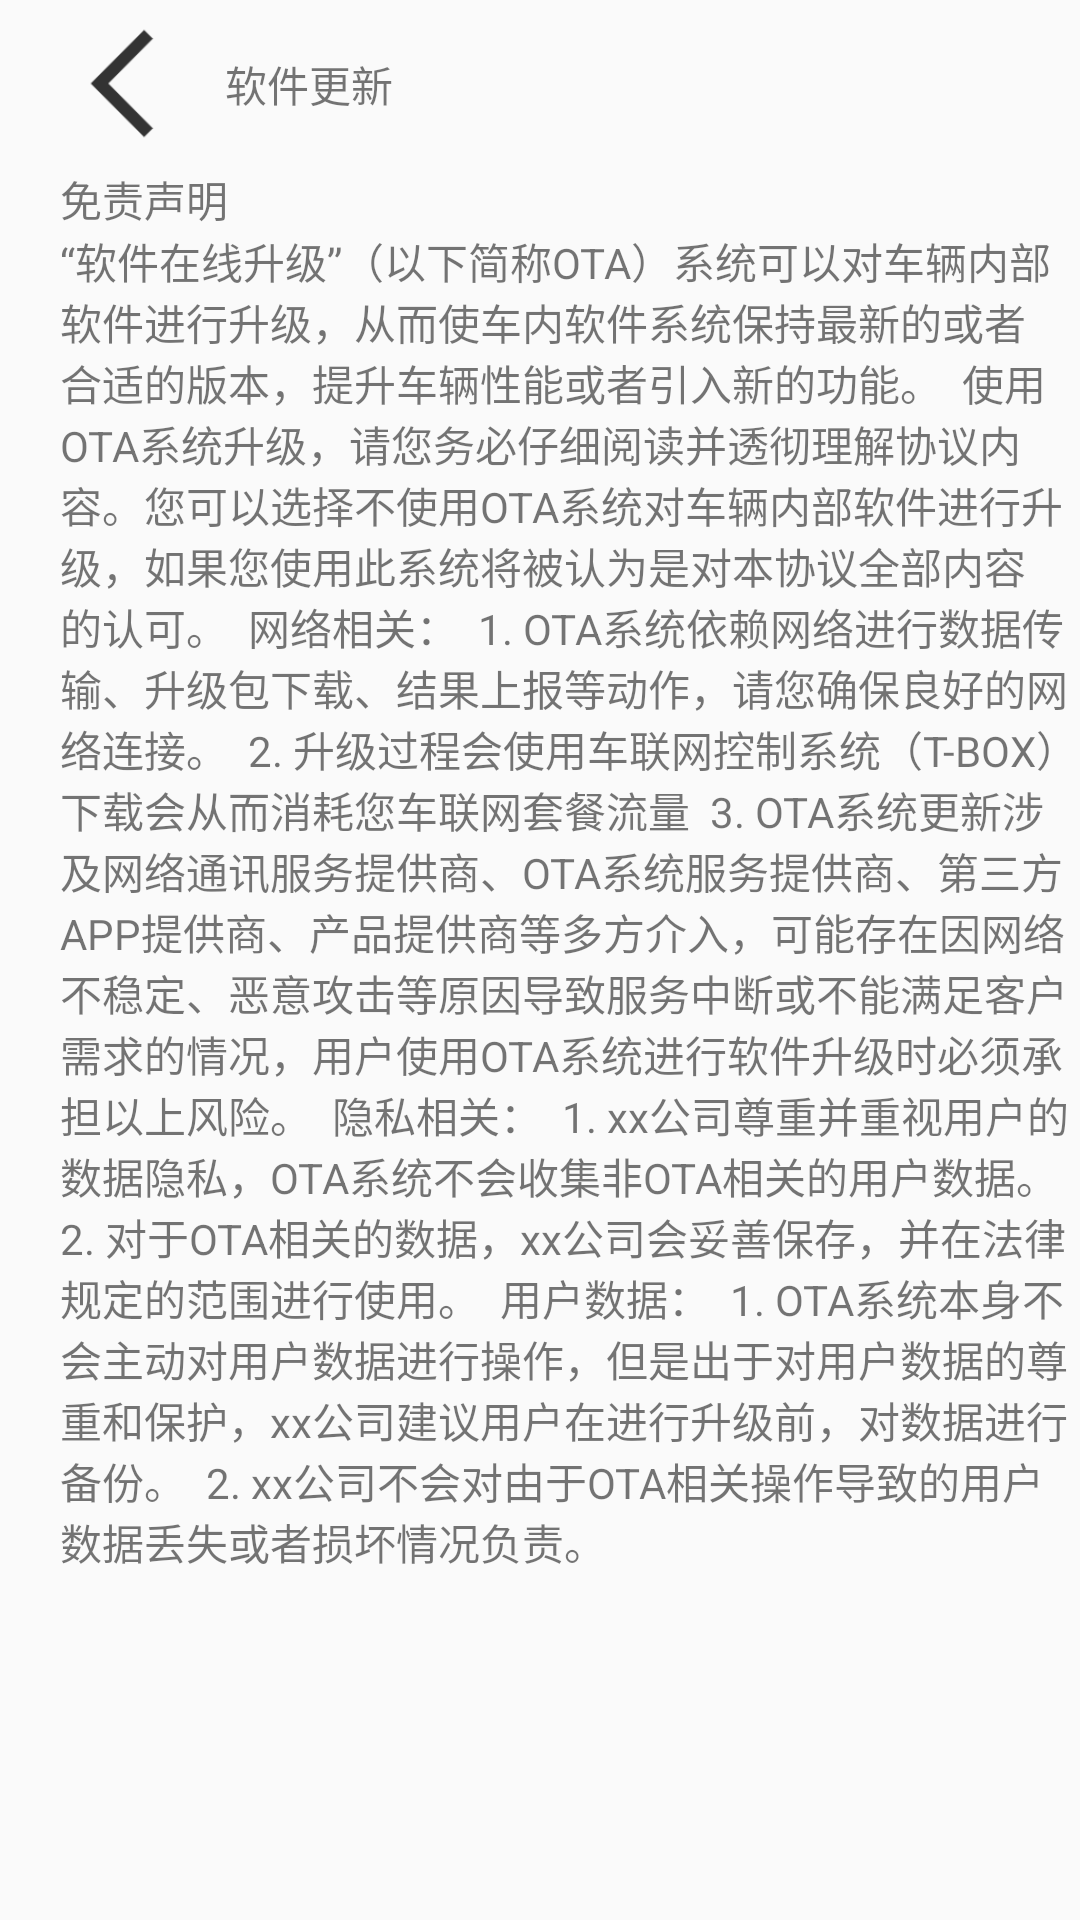

Write the Android layout XML for this screen, with the resource values it uses.
<!-- AndroidManifest.xml: application theme AppTheme -->
<!-- res/layout/activity_disclaimer.xml -->
<?xml version="1.0" encoding="utf-8"?>
<RelativeLayout xmlns:android="http://schemas.android.com/apk/res/android"
    xmlns:app="http://schemas.android.com/apk/res-auto"
    xmlns:tools="http://schemas.android.com/tools"
    android:layout_width="match_parent"
    android:layout_height="match_parent"
    tools:context=".MainActivity">

    <LinearLayout
        android:id="@+id/ll_back"
        android:layout_width="match_parent"
        android:layout_height="?actionBarSize"
        android:gravity="center_vertical"
        android:orientation="horizontal">

        <ImageView
            android:layout_width="45dp"
            android:layout_height="45dp"
            android:layout_marginLeft="20dp"
            android:src="@drawable/ic_back" />

        <TextView
            android:layout_width="wrap_content"
            android:layout_height="wrap_content"
            android:layout_marginLeft="10dp"
            android:text="软件更新" />


    </LinearLayout>

    <ScrollView
        android:layout_width="match_parent"
        android:layout_height="wrap_content"
        android:layout_below="@id/ll_back">

        <LinearLayout
            android:layout_width="match_parent"
            android:layout_height="match_parent"
            android:orientation="vertical">

            <TextView
                android:layout_width="match_parent"
                android:layout_height="wrap_content"
                android:layout_marginLeft="20dp"
                android:text="免责声明" />

            <TextView
                android:id="@+id/tv_disclaimer"
                android:layout_width="match_parent"
                android:layout_height="wrap_content"
                android:layout_marginLeft="20dp"
                android:text="“软件在线升级”（以下简称OTA）系统可以对车辆内部软件进行升级，从而使车内软件系统保持最新的或者合适的版本，提升车辆性能或者引入新的功能。

使用OTA系统升级，请您务必仔细阅读并透彻理解协议内容。您可以选择不使用OTA系统对车辆内部软件进行升级，如果您使用此系统将被认为是对本协议全部内容的认可。

网络相关：

1. OTA系统依赖网络进行数据传输、升级包下载、结果上报等动作，请您确保良好的网络连接。

2. 升级过程会使用车联网控制系统（T-BOX）下载会从而消耗您车联网套餐流量

3. OTA系统更新涉及网络通讯服务提供商、OTA系统服务提供商、第三方APP提供商、产品提供商等多方介入，可能存在因网络不稳定、恶意攻击等原因导致服务中断或不能满足客户需求的情况，用户使用OTA系统进行软件升级时必须承担以上风险。

隐私相关：

1. xx公司尊重并重视用户的数据隐私，OTA系统不会收集非OTA相关的用户数据。

2. 对于OTA相关的数据，xx公司会妥善保存，并在法律规定的范围进行使用。

用户数据：

1. OTA系统本身不会主动对用户数据进行操作，但是出于对用户数据的尊重和保护，xx公司建议用户在进行升级前，对数据进行备份。

2. xx公司不会对由于OTA相关操作导致的用户数据丢失或者损坏情况负责。

" />

        </LinearLayout>

    </ScrollView>


</RelativeLayout>
<!-- resources referenced by this layout -->
<resources>
  <!-- drawable ic_back: png bitmap (drawable, 1889 bytes) -->
  <style name="AppTheme" parent="Theme.AppCompat.Light.DarkActionBar">
          
          <item name="colorPrimary">@color/colorPrimary</item>
          <item name="colorPrimaryDark">@color/colorPrimaryDark</item>
          <item name="colorAccent">@color/colorAccent</item>
      </style>
  <color name="colorPrimary">#6200EE</color>
  <color name="colorPrimaryDark">#3700B3</color>
  <color name="colorAccent">#03DAC5</color>
</resources>
